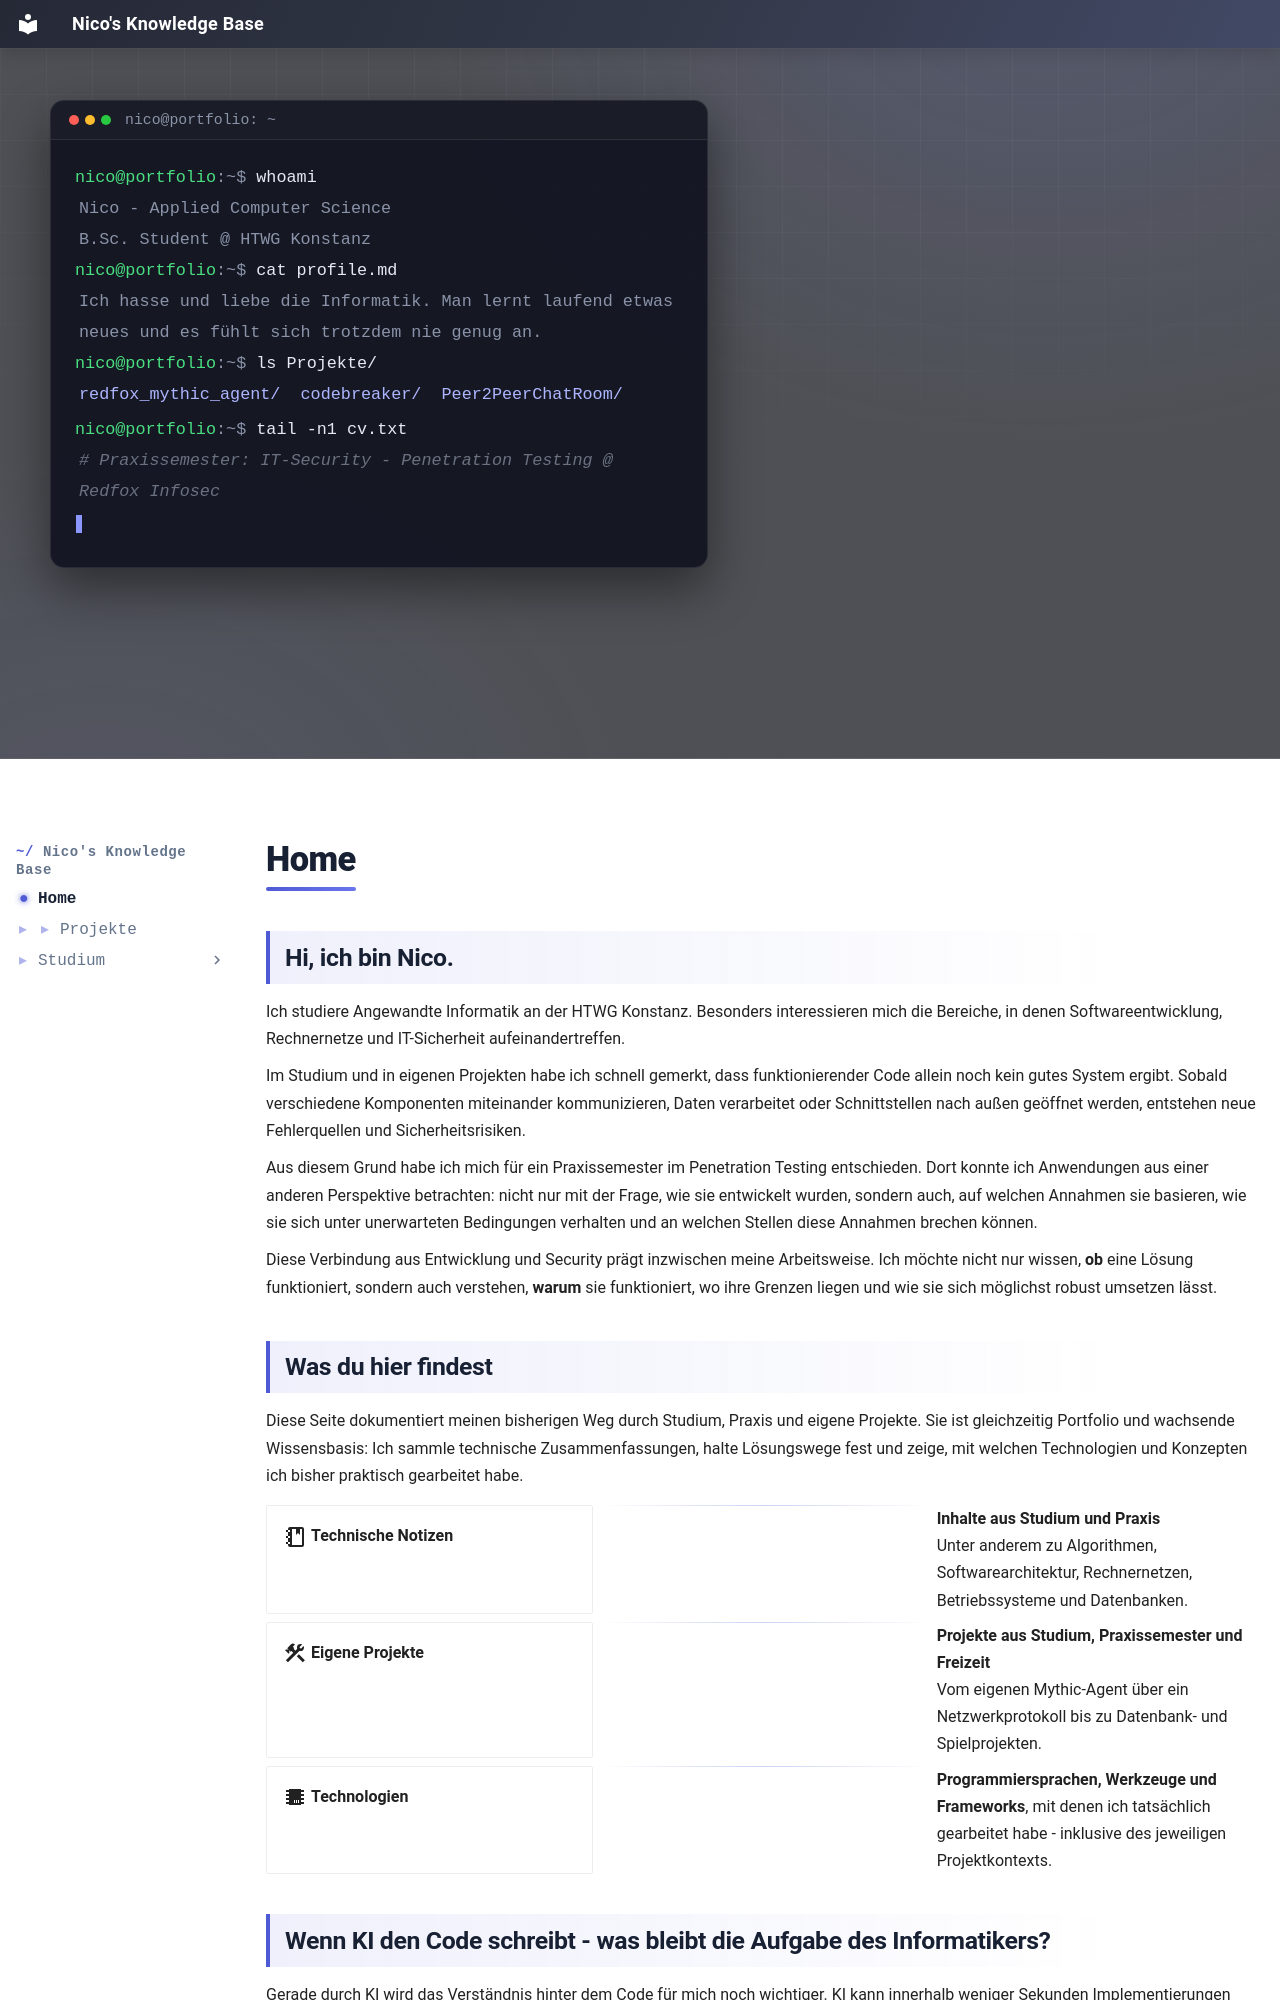

repository: IamNico42/portfolio · page: index.html · generator: mkdocs

---

template: home.html
hide: toc

---

## Hi, ich bin Nico.

Ich studiere Angewandte Informatik an der HTWG Konstanz. Besonders interessieren mich die Bereiche, in denen Softwareentwicklung, Rechnernetze und IT-Sicherheit aufeinandertreffen.

Im Studium und in eigenen Projekten habe ich schnell gemerkt, dass funktionierender Code allein noch kein gutes System ergibt. Sobald verschiedene Komponenten miteinander kommunizieren, Daten verarbeitet oder Schnittstellen nach außen geöffnet werden, entstehen neue Fehlerquellen und Sicherheitsrisiken.

Aus diesem Grund habe ich mich für ein Praxissemester im Penetration Testing entschieden. Dort konnte ich Anwendungen aus einer anderen Perspektive betrachten: nicht nur mit der Frage, wie sie entwickelt wurden, sondern auch, auf welchen Annahmen sie basieren, wie sie sich unter unerwarteten Bedingungen verhalten und an welchen Stellen diese Annahmen brechen können.

Diese Verbindung aus Entwicklung und Security prägt inzwischen meine Arbeitsweise. Ich möchte nicht nur wissen, **ob** eine Lösung funktioniert, sondern auch verstehen, **warum** sie funktioniert, wo ihre Grenzen liegen und wie sie sich möglichst robust umsetzen lässt.

## Was du hier findest

Diese Seite dokumentiert meinen bisherigen Weg durch Studium, Praxis und eigene Projekte. Sie ist gleichzeitig Portfolio und wachsende Wissensbasis: Ich sammle technische Zusammenfassungen, halte Lösungswege fest und zeige, mit welchen Technologien und Konzepten ich bisher praktisch gearbeitet habe.

<div class="grid cards" markdown>

* :material-notebook-outline:{ .lg .middle } **Technische Notizen**

  ---

  **Inhalte aus Studium und Praxis**
  Unter anderem zu Algorithmen, Softwarearchitektur, Rechnernetzen, Betriebssysteme und Datenbanken.

* :material-hammer-wrench:{ .lg .middle } **Eigene Projekte**

  ---

  **Projekte aus Studium, Praxissemester und Freizeit**
  Vom eigenen Mythic-Agent über ein Netzwerkprotokoll bis zu Datenbank- und Spielprojekten.

* :material-chip:{ .lg .middle } **Technologien**

  ---

  **Programmiersprachen, Werkzeuge und Frameworks**, mit denen ich tatsächlich gearbeitet habe - inklusive des jeweiligen Projektkontexts.

</div>
